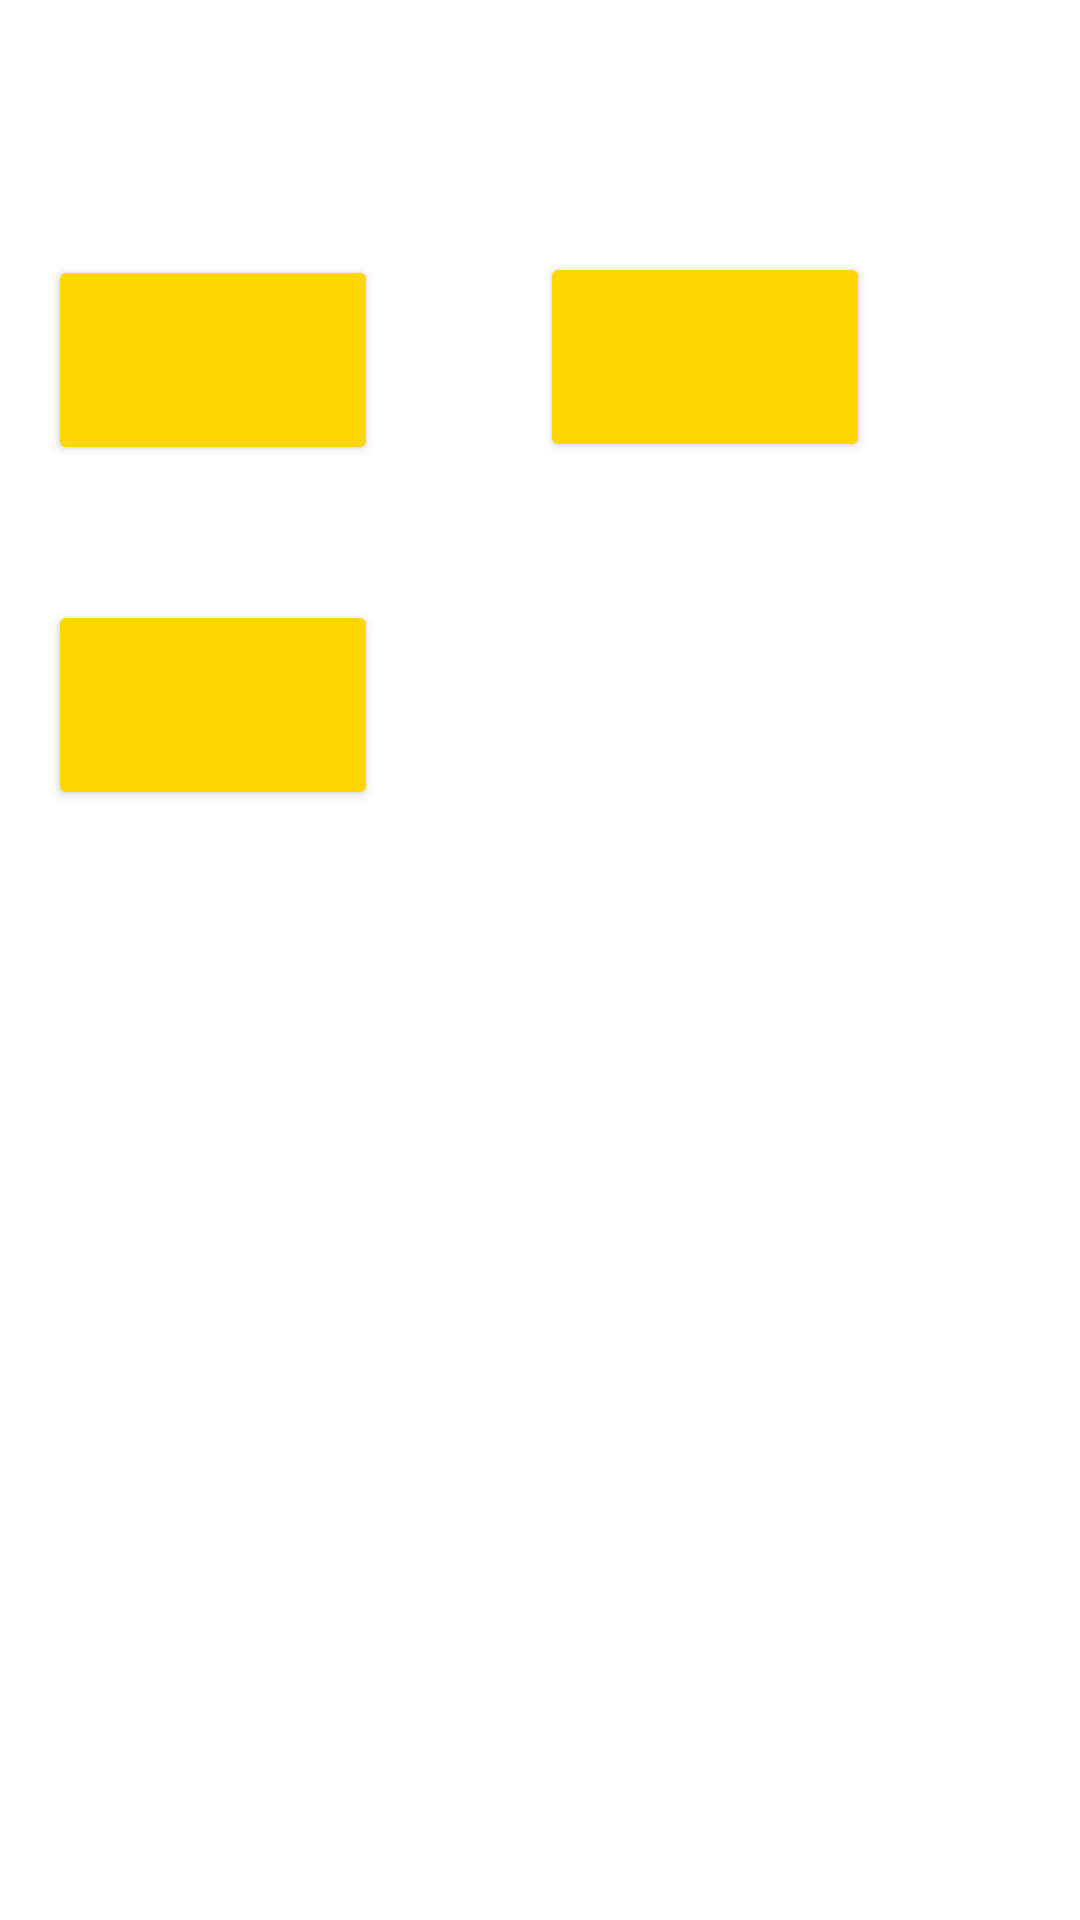

Layout XML and referenced resources for this Android screen:
<!-- AndroidManifest.xml: application theme Theme.GoToSlim -->
<!-- res/layout/fragment_unlockedsuccess.xml -->
<?xml version="1.0" encoding="utf-8"?>
<RelativeLayout xmlns:android="http://schemas.android.com/apk/res/android"
    android:layout_width="411dp"
    android:layout_height="440dp"
    xmlns:app="http://schemas.android.com/apk/res-auto">

    <Button
        android:id="@+id/button6"
        android:layout_width="110dp"
        android:layout_height="70dp"
        android:backgroundTint="@color/gold"
        android:layout_alignParentTop="true"
        android:layout_alignParentEnd="true"
        android:layout_marginTop="84dp"
        android:layout_marginEnd="70dp"
        app:icon="@drawable/verre"
        app:strokeColor="#000000"
        app:strokeWidth="2dp"
        app:iconSize="50dp" />

    <Button
        android:id="@+id/button5"
        android:layout_width="110dp"
        android:layout_height="70dp"
        android:backgroundTint="@color/gold"
        android:layout_alignParentTop="true"
        android:layout_alignParentEnd="true"
        android:layout_marginTop="200dp"
        android:layout_marginEnd="234dp"
        app:icon="@drawable/dessert"
        app:strokeColor="#000000"
        app:strokeWidth="2dp"
        app:iconSize="50dp" />

    <Button
        android:id="@+id/button4"
        android:layout_width="110dp"
        android:layout_height="70dp"
        android:backgroundTint="@color/gold"
        android:layout_alignParentTop="true"
        android:layout_alignParentEnd="true"
        android:layout_marginTop="85dp"
        android:layout_marginEnd="234dp"
        app:icon="@drawable/send"
        app:strokeColor="#000000"
        app:strokeWidth="2dp"
        app:iconSize="50dp" />


</RelativeLayout>
<!-- resources referenced by this layout -->
<resources>
  <color name="gold">#FFD700</color>
  <!-- drawable verre: png bitmap (drawable, 7735 bytes) -->
  <style name="Theme.GoToSlim" parent="Theme.MaterialComponents.DayNight.DarkActionBar">
          
          <item name="colorPrimary">@color/purple_500</item>
          <item name="colorPrimaryVariant">@color/purple_700</item>
          <item name="colorOnPrimary">@color/white</item>
          
          <item name="colorSecondary">@color/teal_200</item>
          <item name="colorSecondaryVariant">@color/teal_700</item>
          <item name="colorOnSecondary">@color/black</item>
          
          <item name="android:statusBarColor" tools:targetApi="l">?attr/colorPrimaryVariant</item>
          
      </style>
  <color name="purple_500">#FF6200EE</color>
  <color name="purple_700">#FF3700B3</color>
  <color name="white">#FFFFFFFF</color>
  <color name="teal_200">#FF03DAC5</color>
  <color name="teal_700">#FF018786</color>
  <color name="black">#FF000000</color>
</resources>
